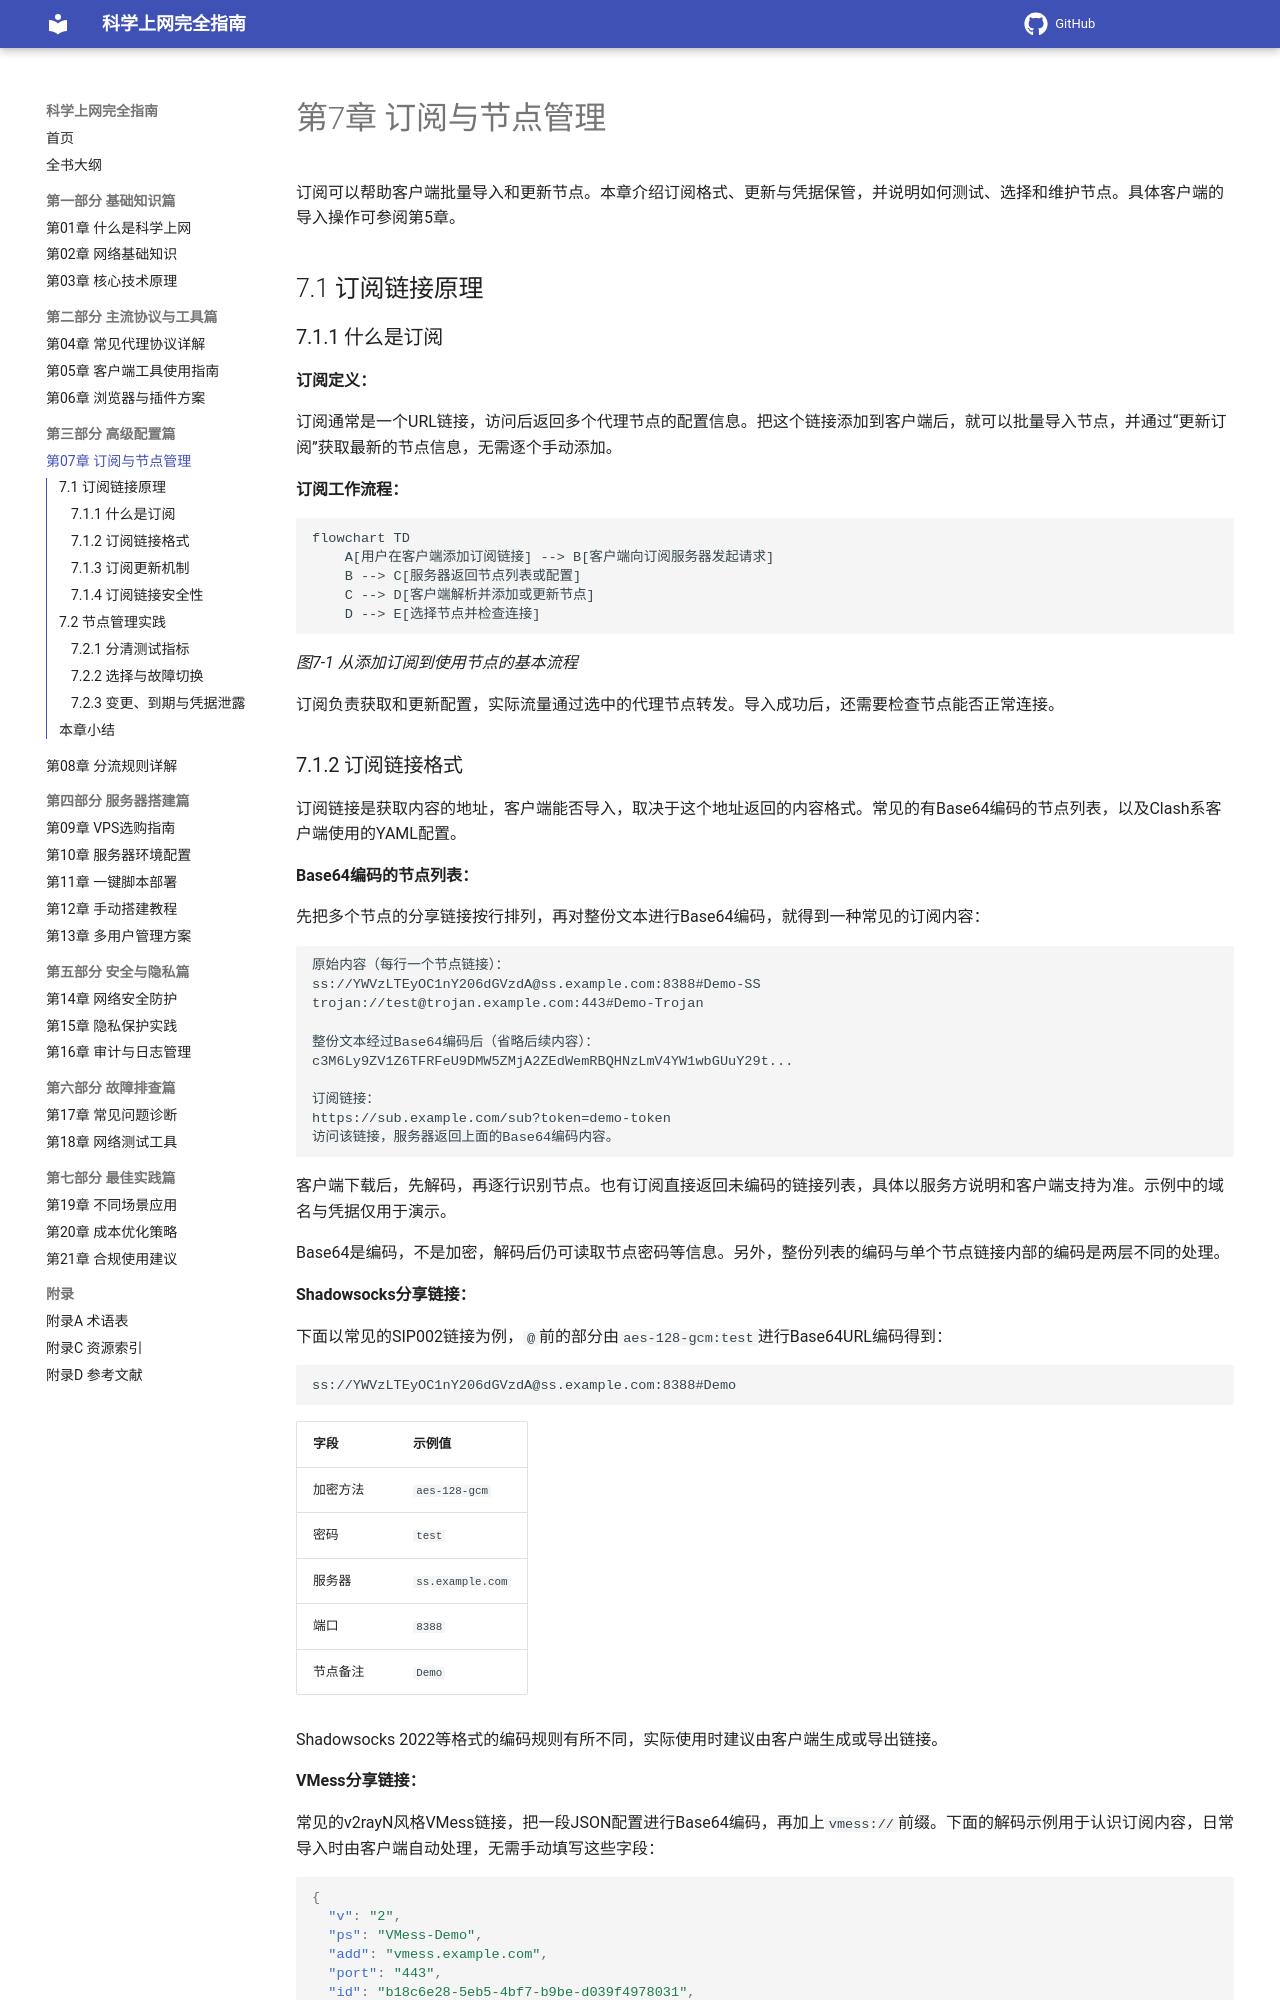

repository: ihmily/network-proxy-guide · page: 第三部分-高级配置篇/第07章-订阅与节点管理/index.html · generator: mkdocs

# 第7章 订阅与节点管理

订阅可以帮助客户端批量导入和更新节点。本章介绍订阅格式、更新与凭据保管，并说明如何测试、选择和维护节点。具体客户端的导入操作可参阅第5章。

## 7.1 订阅链接原理

### 7.1.1 什么是订阅

**订阅定义：**

订阅通常是一个URL链接，访问后返回多个代理节点的配置信息。把这个链接添加到客户端后，就可以批量导入节点，并通过“更新订阅”获取最新的节点信息，无需逐个手动添加。

**订阅工作流程：**

```mermaid
flowchart TD
    A[用户在客户端添加订阅链接] --> B[客户端向订阅服务器发起请求]
    B --> C[服务器返回节点列表或配置]
    C --> D[客户端解析并添加或更新节点]
    D --> E[选择节点并检查连接]
```

*图7-1 从添加订阅到使用节点的基本流程*

订阅负责获取和更新配置，实际流量通过选中的代理节点转发。导入成功后，还需要检查节点能否正常连接。
